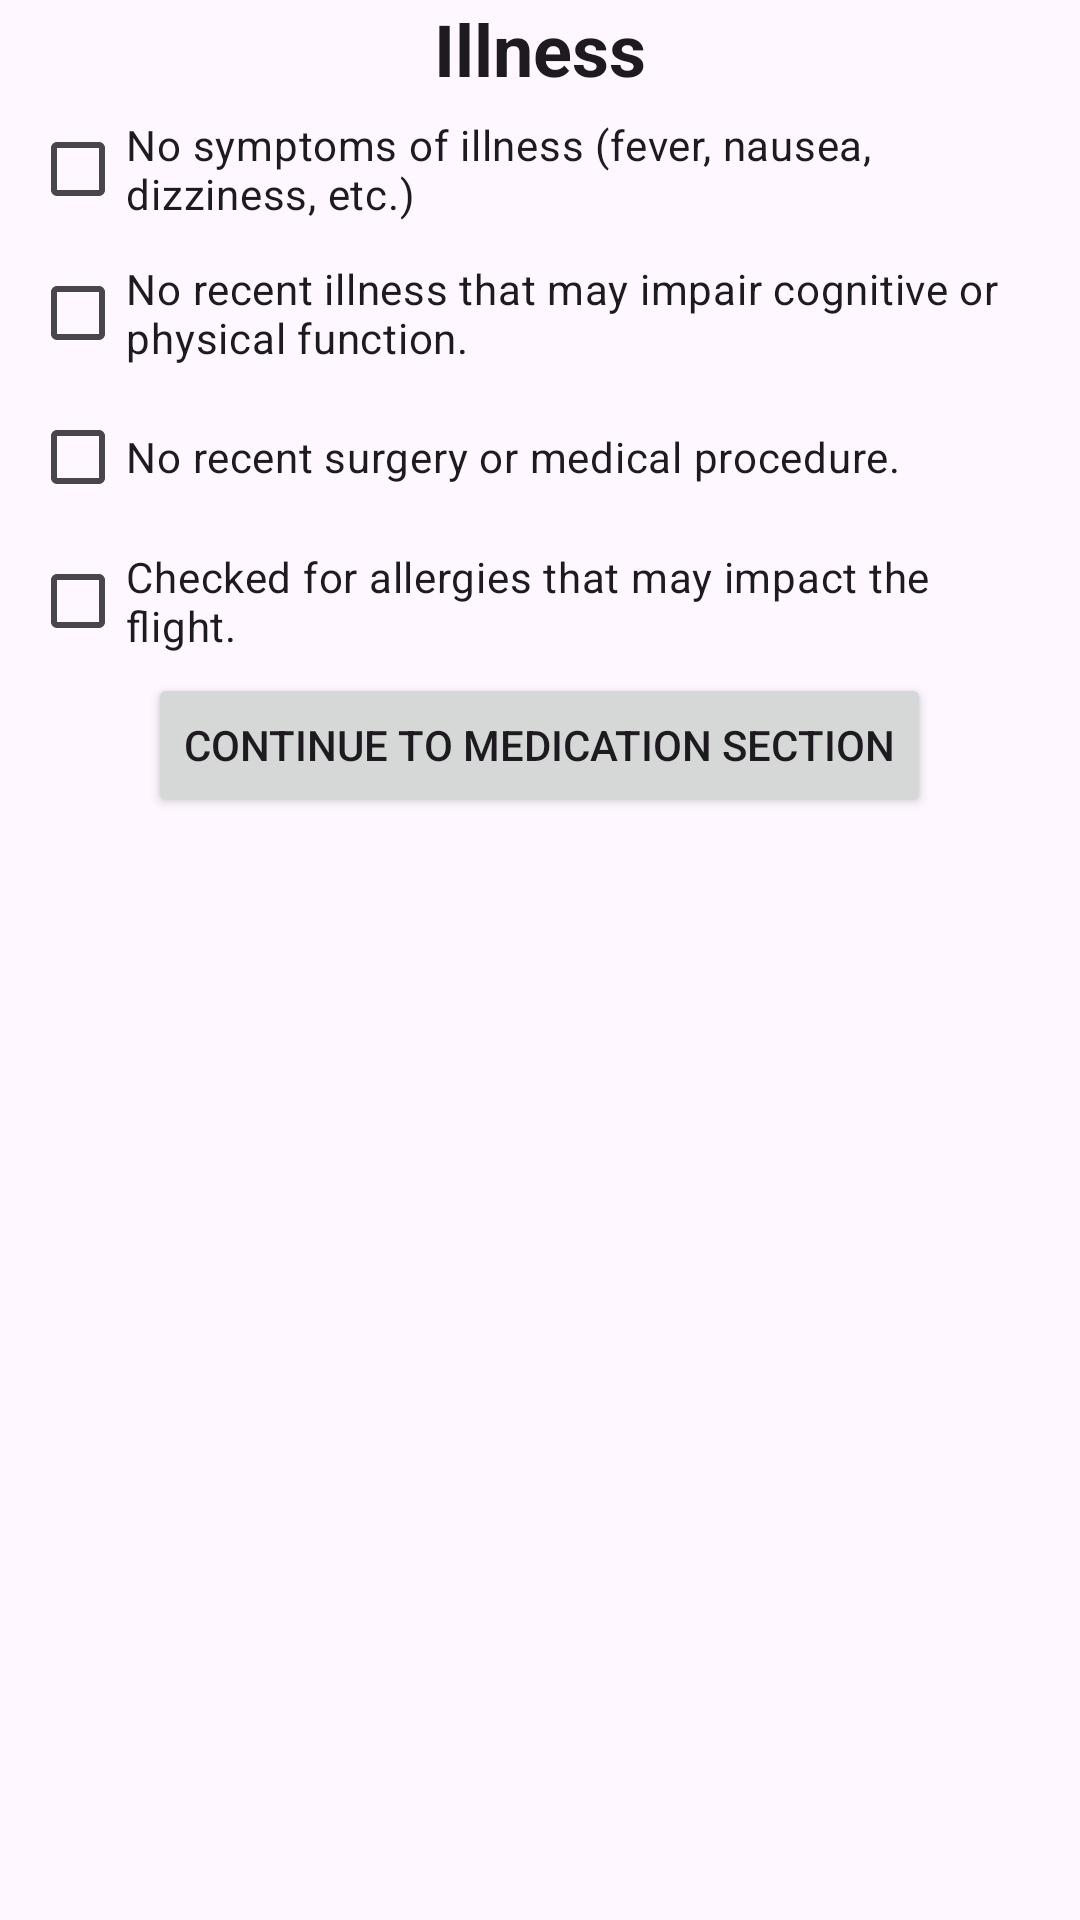

Here is an Android app screen rendered from its layout file. Give the layout XML and the strings, colors and styles it references.
<!-- AndroidManifest.xml: application theme Theme.Pilot_preflight -->
<!-- res/layout/activity_illness.xml -->
<?xml version="1.0" encoding="utf-8"?>
<RelativeLayout xmlns:android="http://schemas.android.com/apk/res/android"
    xmlns:app="http://schemas.android.com/apk/res-auto"
    xmlns:tools="http://schemas.android.com/tools"
    android:layout_width="match_parent"
    android:layout_height="match_parent"
    tools:context=".IllnessActivity">

    <TextView
        android:id="@+id/illness_header_text"
        android:layout_width="wrap_content"
        android:layout_height="wrap_content"
        android:layout_centerHorizontal="true"
        android:text="@string/illness"
        android:textStyle="bold"
        style="@style/TextAppearance.AppCompat.Headline"
        />
    <GridLayout
        android:id="@+id/illness_grid"
        android:layout_width="match_parent"
        android:layout_height="wrap_content"
        android:columnCount="1"
        android:layout_below="@id/illness_header_text"
        android:paddingHorizontal="10dp"
        >
        <CheckBox
            android:id="@+id/illness_symptom_checkbox"
            android:text="@string/no_symptoms_of_illness_fever_nausea_dizziness_etc"
            />
        <CheckBox
            android:id="@+id/illness_impair"
            android:text="@string/no_recent_illness_that_may_impair_cognitive_or_physical_function"
            />
        <CheckBox
            android:id="@+id/illness_recent_proc"
            android:text="@string/no_recent_surgery_or_medical_procedure"
            />
        <CheckBox
            android:id="@+id/illness_allergies"
            android:text="@string/checked_for_allergies_that_may_impact_the_flight"
            />
    </GridLayout>
    <Button
        android:id="@+id/imsafe_continue_med_button"
        android:layout_width="wrap_content"
        android:layout_height="wrap_content"
        android:layout_below="@id/illness_grid"
        android:layout_centerHorizontal="true"
        style="@style/landing_button"
        android:text="@string/continue_to_medication_section"
        />

</RelativeLayout>
<!-- resources referenced by this layout -->
<resources>
  <string name="checked_for_allergies_that_may_impact_the_flight">Checked for allergies that may impact the flight.</string>
  <string name="continue_to_medication_section">Continue to Medication Section</string>
  <string name="illness">Illness</string>
  <string name="no_recent_illness_that_may_impair_cognitive_or_physical_function">No recent illness that may impair cognitive or physical function.</string>
  <string name="no_recent_surgery_or_medical_procedure">No recent surgery or medical procedure.</string>
  <string name="no_symptoms_of_illness_fever_nausea_dizziness_etc">No symptoms of illness (fever, nausea, dizziness, etc.)</string>
  <style name="Theme.Pilot_preflight" parent="Base.Theme.Pilot_preflight" />
  <style name="Base.Theme.Pilot_preflight" parent="Theme.Material3.DayNight.NoActionBar">
          
          
      </style>
</resources>
